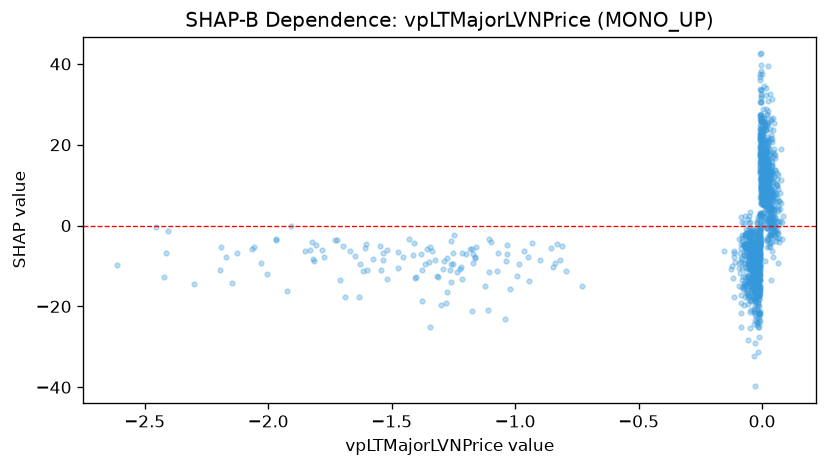

Values plotted in this chart, from the file beside it:
feature_value, shap_value
-0.0189, -16.62
-0.03641, -11.69
-0.05478, -3.049
-0.04901, -7.648
-0.04881, -7.305
-0.0522, -2.922
-0.06155, -15.97
-0.04443, -13.33
-0.04557, -8.633
-0.04016, -11.68
-0.02919, -8.452
-0.02019, -4.314
-0.02809, -6.216
-0.03358, -18.22
-0.05173, -9.483
-0.05059, -0.6749
-0.03231, -32.26
-0.0272, -14.09
-0.03235, -20.77
-0.05037, -25.22
-0.04299, -15.11
-0.03842, -8.047
-0.04045, -10.13
-0.04225, -14.01
-0.04637, -12.94
-0.04418, -13.78
-0.03705, -13.95
-0.03786, -13.87
-0.05077, 3.465
-0.03184, -15.41
-0.03702, -15.21
-0.03175, -8.005
-0.04079, -7.919
-0.02654, -10.55
-0.02984, -12.31
-0.04993, -18.61
-0.04263, -7.272
-0.0401, -1.44
-0.04386, -20.86
-2.004, -12.05
-1.278, -19.23
-1.071, -6.859
-0.7931, -11.2
-0.8397, -9.222
-1.364, -9.445
-1.813, -8.88
-1.69, -17.61
-0.8103, -5.176
-0.8167, -8.499
-1.033, -4.905
-1.382, -7.042
-1.246, -2.239
-1.175, -5.801
-1.261, -3.698
-0.0186, -15.24
-0.02354, -12.09
-0.0185, -11.67
-0.01608, -13.61
-0.02901, -21.69
0.03239, 8.262
... 1,545 more rows
